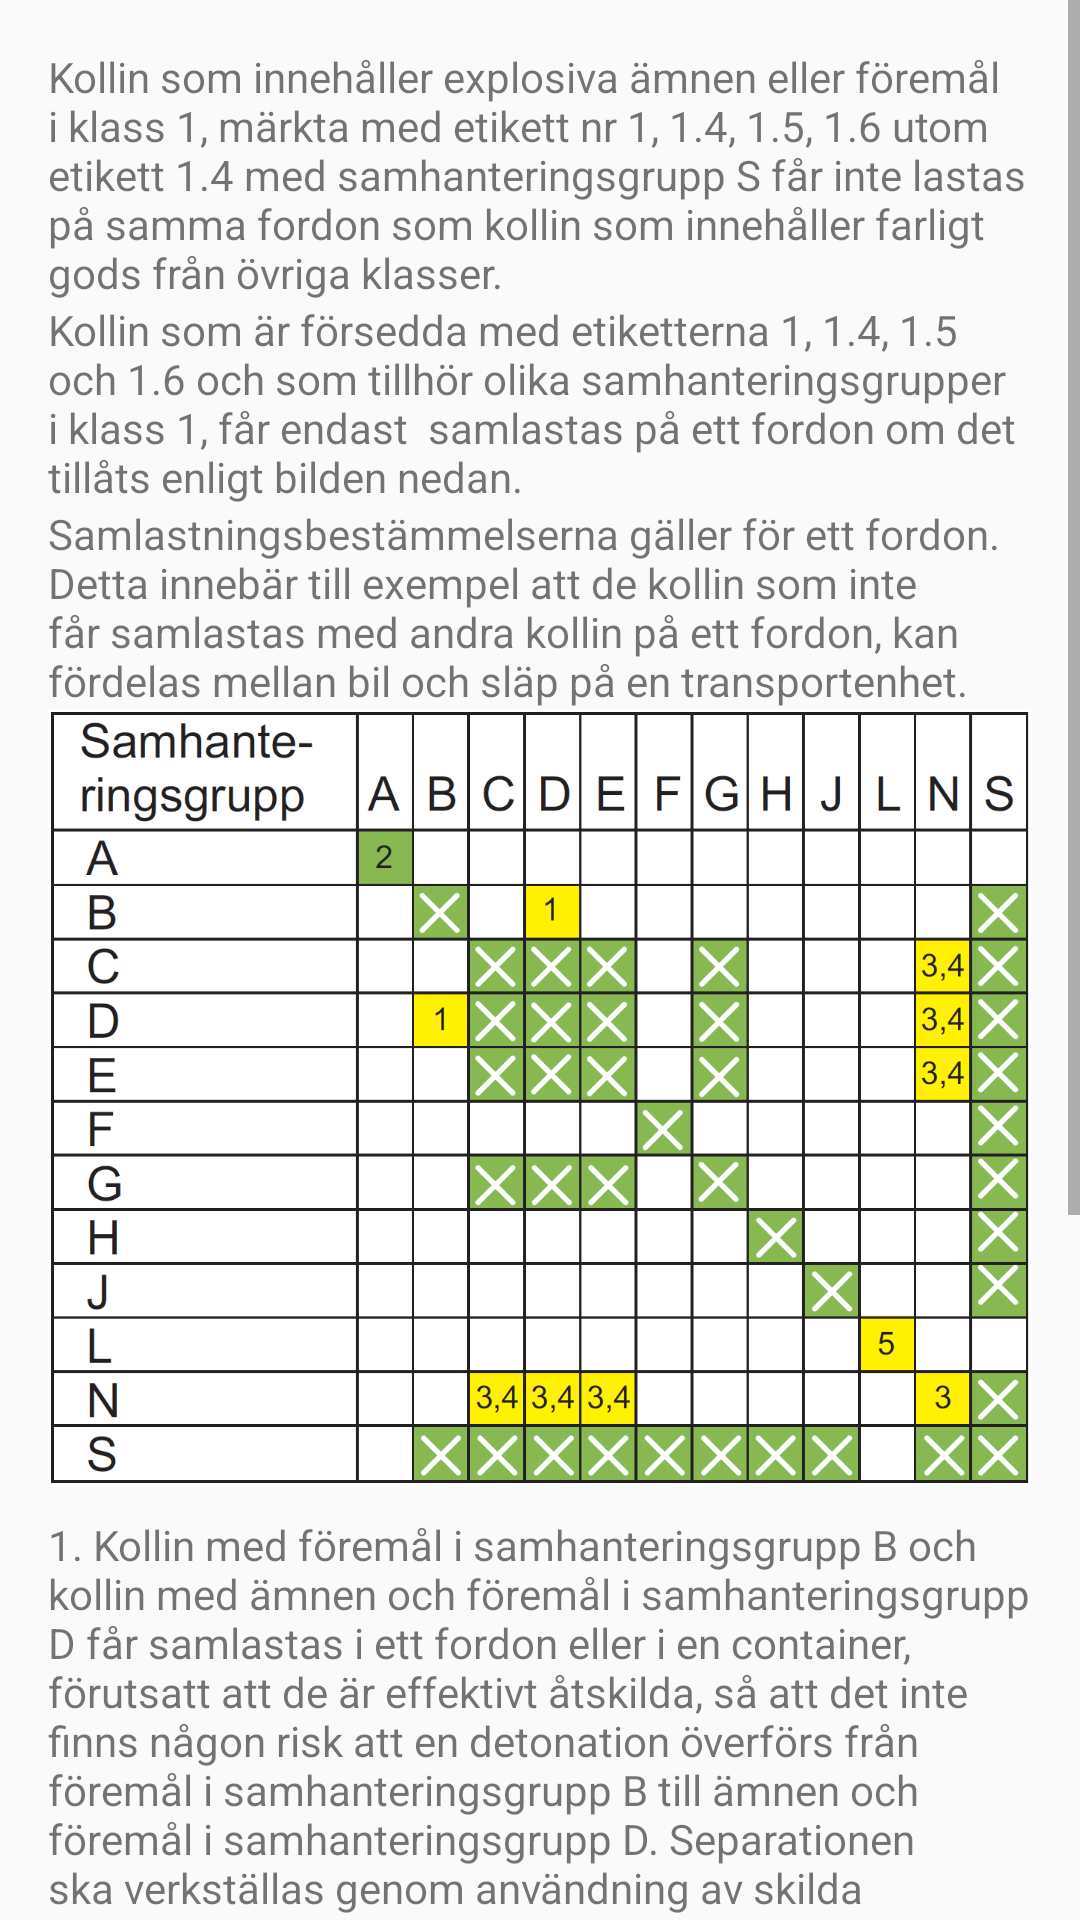

Here is an Android app screen rendered from its layout file. Give the layout XML and the strings, colors and styles it references.
<!-- AndroidManifest.xml: application theme AppTheme -->
<!-- res/layout/fragment_coloading.xml -->
<?xml version="1.0" encoding="utf-8"?>
<ScrollView xmlns:android="http://schemas.android.com/apk/res/android"
            android:layout_width="match_parent"
            android:layout_height="match_parent">

    <LinearLayout
        android:layout_width="wrap_content"
        android:layout_height="wrap_content"
        android:orientation="vertical"
        android:paddingBottom="@dimen/activity_vertical_margin"
        android:paddingLeft="@dimen/activity_horizontal_margin"
        android:paddingRight="@dimen/activity_horizontal_margin"
        android:paddingTop="@dimen/activity_vertical_margin">

        <TextView
            style="@style/InstructionText"
            android:layout_width="wrap_content"
            android:layout_height="wrap_content"
            android:text="Kollin som innehåller explosiva ämnen eller föremål i klass 1, märkta med etikett nr 1, 1.4, 1.5, 1.6 utom etikett 1.4 med samhanteringsgrupp S får inte lastas på samma fordon som kollin som innehåller farligt gods från övriga klasser."/>

        <TextView
            style="@style/InstructionText"
            android:layout_width="wrap_content"
            android:layout_height="wrap_content"
            android:text="Kollin som är försedda med etiketterna 1, 1.4, 1.5 och 1.6 och som tillhör olika samhanteringsgrupper i klass 1, får endast  samlastas på ett fordon om det tillåts enligt bilden nedan."/>

        <TextView
            style="@style/InstructionText"
            android:layout_width="wrap_content"
            android:layout_height="wrap_content"
            android:text="Samlastningsbestämmelserna gäller för ett fordon. Detta innebär till exempel att de kollin som inte får samlastas med andra kollin på ett fordon, kan fördelas mellan bil och släp på en transportenhet."/>

        <ImageView
            android:layout_width="match_parent"
            android:layout_height="wrap_content"
            android:layout_marginBottom="10dp"
            android:adjustViewBounds="true"
            android:scaleType="fitStart"
            android:src="@drawable/coloading_instructions"/>

        <TextView
            style="@style/InstructionTextSmall"
            android:layout_width="wrap_content"
            android:layout_height="wrap_content"
            android:text="1. Kollin med föremål i samhanteringsgrupp B och kollin med ämnen och föremål i samhanteringsgrupp D får samlastas i ett fordon eller i en container, förutsatt att de är effektivt åtskilda, så att det inte finns någon risk att en detonation överförs från föremål i samhanteringsgrupp B till ämnen och föremål i samhanteringsgrupp D. Separationen ska verkställas genom användning av skilda utrymmen eller genom att ett av de två slagen av explosiva ämnen eller föremål placeras i ett särskilt inneslutningssystem. Båda separationsmetoderna ska vara godkända av behörig myndighet."/>

        <TextView
            style="@style/InstructionTextSmall"
            android:layout_width="wrap_content"
            android:layout_height="wrap_content"
            android:text="2. Tillåts inte vid järnvägstransport."/>

        <TextView
            style="@style/InstructionTextSmall"
            android:layout_width="wrap_content"
            android:layout_height="wrap_content"
            android:text="3. Olika slag av föremål i klass 1.6N får samlastas som föremål i klass 1.6N endast om det visats genom provning eller analogislutsatser att ingen extra detonationsrisk genom överföring föreligger bland föremålen. I annat fall ska de behandlas som föremål i riskgrupp 1.1."/>

        <TextView
            style="@style/InstructionTextSmall"
            android:layout_width="wrap_content"
            android:layout_height="wrap_content"
            android:text="4. Om föremål i samhanteringsgrupp samlastats med ämnen eller föremål i grupp C, D eller E, ska föremålen i grupp N behandlas som om de hade egenskaper enligt grupp D."/>

        <TextView
            style="@style/InstructionTextSmall"
            android:layout_width="wrap_content"
            android:layout_height="wrap_content"
            android:text="5. Kollin med ämnen och föremål i samhanteringsgrupp L får samlastas i ett fordon eller container innehållande kollin med ämnen och föremål av samma slag i denna grupp."/>

        <TextView
            style="@style/InstructionText"
            android:layout_width="wrap_content"
            android:layout_height="wrap_content"
            android:text="Information från SäkI Tp Farligt Gods, 2013 års utgåva."
            android:textStyle="italic"/>
    </LinearLayout>
</ScrollView>
<!-- resources referenced by this layout -->
<resources>
  <dimen name="activity_horizontal_margin">16dp</dimen>
  <dimen name="activity_vertical_margin">16dp</dimen>
  <!-- drawable coloading_instructions: png bitmap (drawable-xxhdpi, 69971 bytes) -->
  <style name="AppTheme" parent="Theme.AppCompat.Light.DarkActionBar">
  		<item name="colorPrimary">@color/darkgreen</item>
  		<item name="colorPrimaryDark">@color/black</item>
  		<item name="colorAccent">@color/darkgreen</item>
  		<item name="preferenceTheme">@style/PreferenceThemeOverlay</item>
  	</style>
  <color name="darkgreen">#304020</color>
  <color name="black">#000000</color>
</resources>
